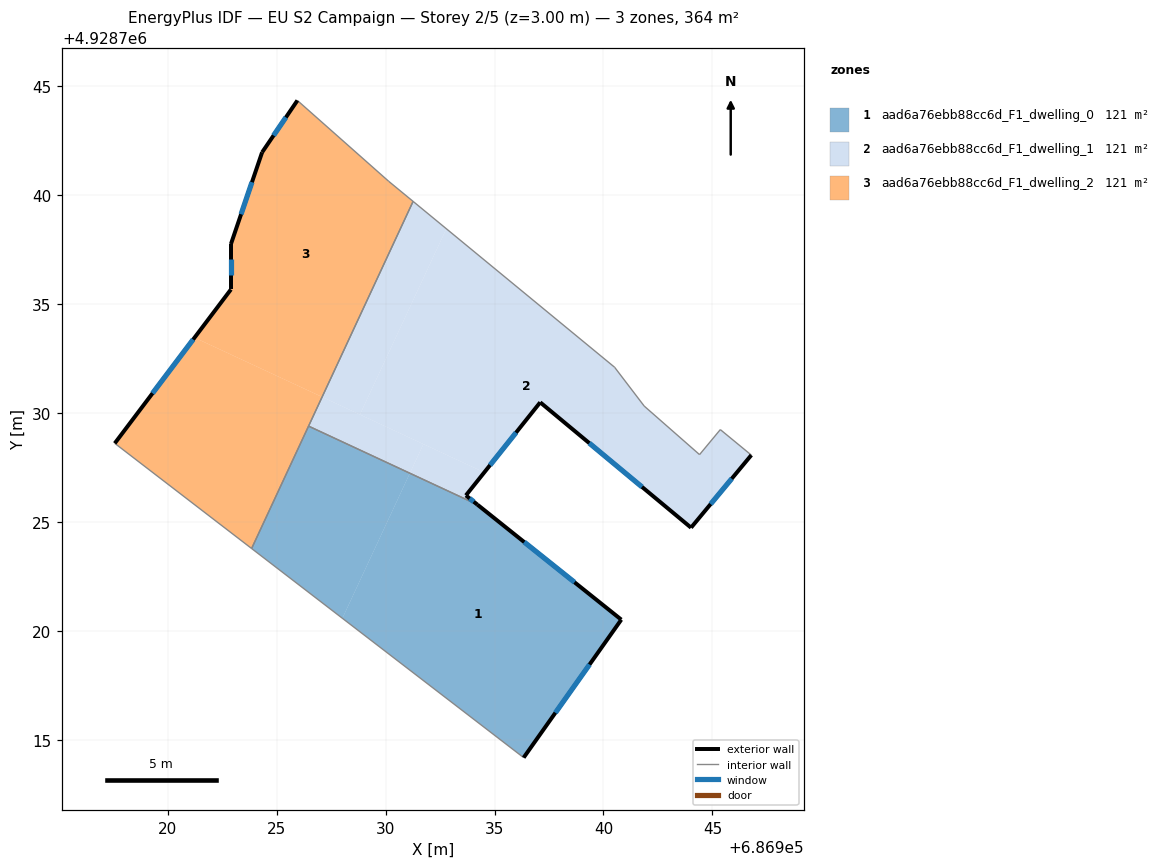
=== STOREY PLAN SPEC (per zone: floor XY polygon, exterior-wall plan segments, windows/doors) ===
zone 1: aad6a76ebb88cc6d_F1_dwelling_0  (121.4 m²)
  floor: (686940.82, 4928720.53) (686936.34, 4928714.20) (686928.02, 4928720.59) (686931.12, 4928727.25) (686934.22, 4928725.80)
  floor: (686931.12, 4928727.25) (686928.02, 4928720.59) (686923.86, 4928723.79) (686926.47, 4928729.41)
  exterior wall: (686940.82, 4928720.53) – (686934.22, 4928725.80)  [8.4 m]
    window: (686938.67, 4928722.24) – (686936.36, 4928724.09)  [3.1 m²]
  exterior wall: (686936.34, 4928714.20) – (686940.82, 4928720.53)  [7.8 m]
    window: (686937.79, 4928716.26) – (686939.36, 4928718.47)  [2.8 m²]
  interior walls: 3
zone 2: aad6a76ebb88cc6d_F1_dwelling_1  (121.4 m²)
  floor: (686940.51, 4928732.11) (686941.87, 4928730.33) (686944.41, 4928728.10) (686945.36, 4928729.25) (686946.78, 4928728.08) (686944.02, 4928724.75) (686937.10, 4928730.50) (686934.53, 4928727.28) (686928.83, 4928729.94) (686932.79, 4928738.46)
  floor: (686932.79, 4928738.46) (686928.83, 4928729.94) (686927.09, 4928730.75) (686931.26, 4928739.72)
  floor: (686934.53, 4928727.28) (686933.69, 4928726.23) (686934.22, 4928725.80) (686931.12, 4928727.25) (686931.74, 4928728.58)
  floor: (686931.74, 4928728.58) (686931.12, 4928727.25) (686926.47, 4928729.41) (686927.09, 4928730.75)
  exterior wall: (686944.02, 4928724.75) – (686946.78, 4928728.08)  [4.3 m]
    window: (686944.92, 4928725.83) – (686945.88, 4928727.00)  [1.6 m²]
  exterior wall: (686937.10, 4928730.50) – (686944.02, 4928724.75)  [9.0 m]
    window: (686939.35, 4928728.63) – (686941.77, 4928726.62)  [3.3 m²]
  exterior wall: (686933.69, 4928726.23) – (686937.10, 4928730.50)  [5.5 m]
    window: (686934.80, 4928727.62) – (686935.99, 4928729.11)  [2.0 m²]
  exterior wall: (686934.22, 4928725.80) – (686933.69, 4928726.23)  [0.7 m]
    window: (686934.05, 4928725.94) – (686933.86, 4928726.09)  [0.2 m²]
  interior walls: 7
zone 3: aad6a76ebb88cc6d_F1_dwelling_2  (121.4 m²)
  floor: (686930.15, 4928740.64) (686931.26, 4928739.72) (686927.09, 4928730.75) (686921.24, 4928733.47) (686922.91, 4928735.68) (686922.91, 4928737.76) (686924.34, 4928741.97) (686925.96, 4928744.35)
  floor: (686927.09, 4928730.75) (686923.86, 4928723.79) (686917.58, 4928728.62) (686921.24, 4928733.47)
  exterior wall: (686924.34, 4928741.97) – (686922.91, 4928737.76)  [4.4 m]
    window: (686923.87, 4928740.60) – (686923.37, 4928739.13)  [1.6 m²]
  exterior wall: (686925.96, 4928744.35) – (686924.34, 4928741.97)  [2.9 m]
    window: (686925.43, 4928743.57) – (686924.86, 4928742.74)  [1.1 m²]
  exterior wall: (686922.91, 4928735.68) – (686917.58, 4928728.62)  [8.8 m]
    window: (686921.17, 4928733.38) – (686919.31, 4928730.91)  [3.2 m²]
  exterior wall: (686922.91, 4928737.76) – (686922.91, 4928735.68)  [2.1 m]
    window: (686922.91, 4928737.08) – (686922.91, 4928736.35)  [0.8 m²]
  interior walls: 5

=== DERIVED (storey summary) ===
Building: EU S2 Campaign
Storey: 2 of 5  (floor level z = 3.00 m)
Storey gross floor area: 364.3 m²
Zones on this storey: 3
  - aad6a76ebb88cc6d_F1_dwelling_0: floor 121.4 m²; exterior wall 16.2 m (48.6 m²); 2 window(s) 5.9 m²; WWR 12.2%
  - aad6a76ebb88cc6d_F1_dwelling_1: floor 121.4 m²; exterior wall 19.5 m (58.4 m²); 4 window(s) 7.1 m²; WWR 12.2%
  - aad6a76ebb88cc6d_F1_dwelling_2: floor 121.4 m²; exterior wall 18.3 m (54.8 m²); 4 window(s) 6.7 m²; WWR 12.2%
Zone adjacency (shared interzone walls):
  - aad6a76ebb88cc6d_F1_dwelling_0 ↔ aad6a76ebb88cc6d_F1_dwelling_1
  - aad6a76ebb88cc6d_F1_dwelling_0 ↔ aad6a76ebb88cc6d_F1_dwelling_2
  - aad6a76ebb88cc6d_F1_dwelling_1 ↔ aad6a76ebb88cc6d_F1_dwelling_2